Photos from the image-classification dataset "texas_tortoise_composite" in the GitHub repository csekharan/tortoise-predictor. Its 3 classes are: blank, other animal, tortoise.

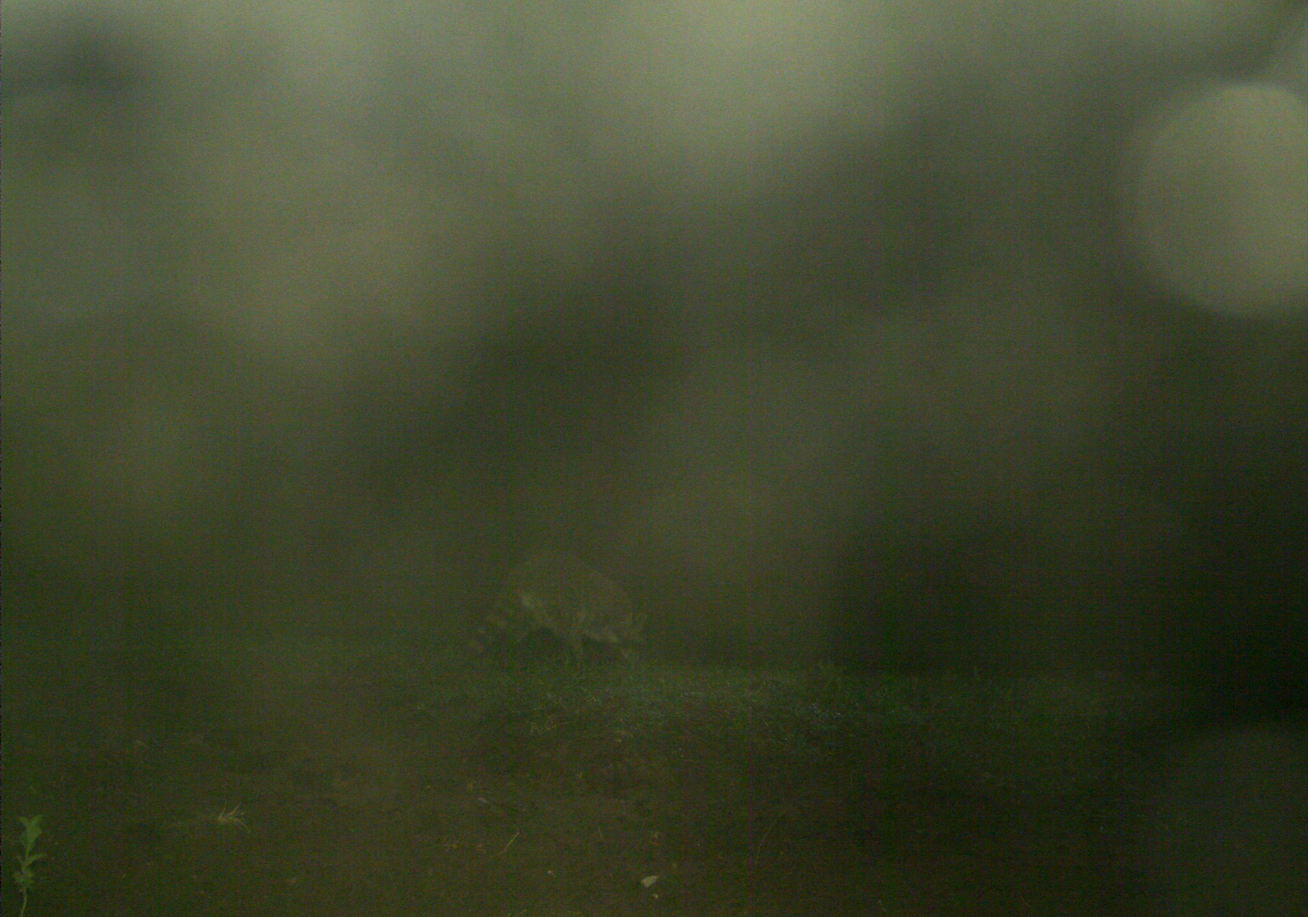
Label: other animal

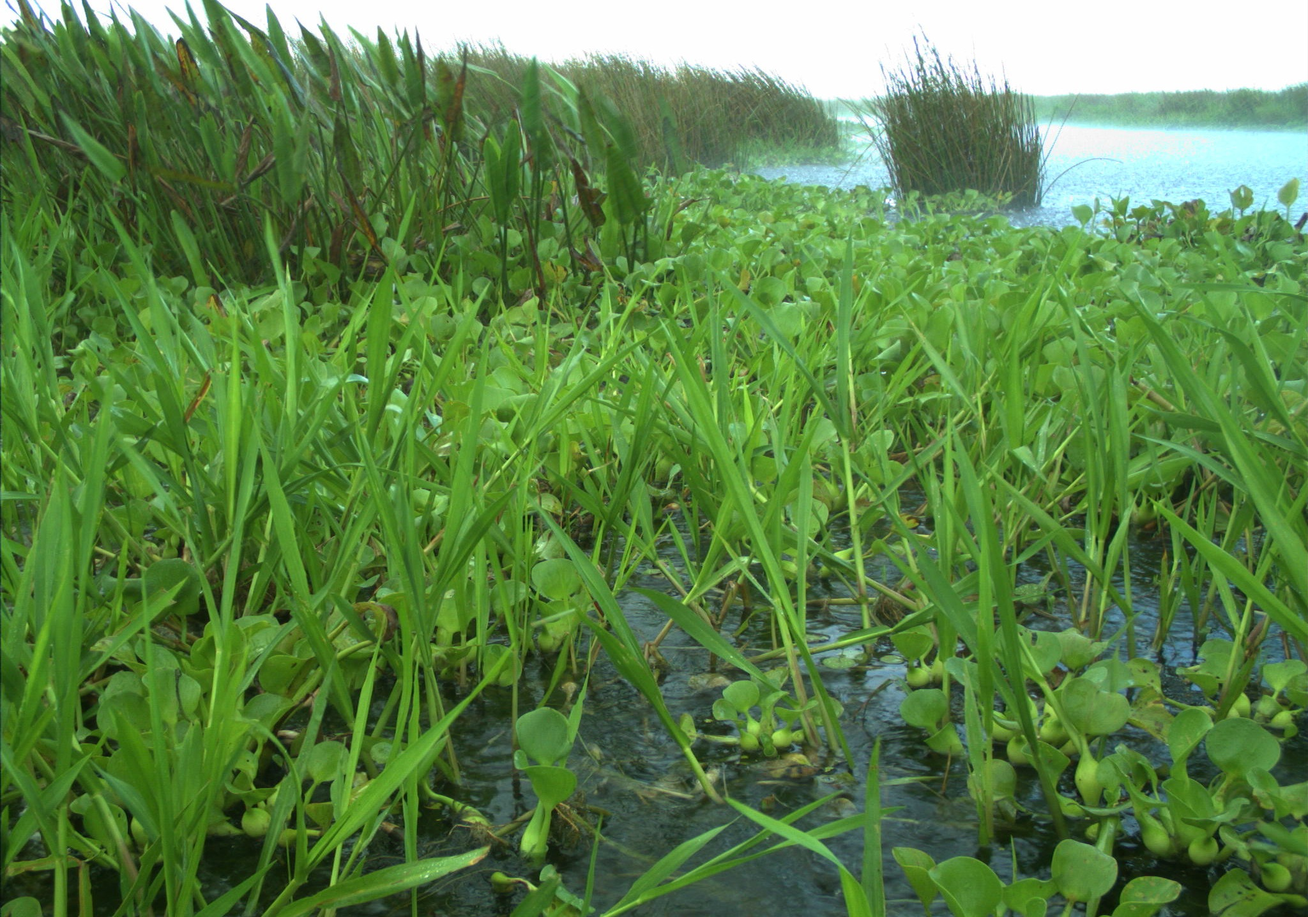
Label: blank

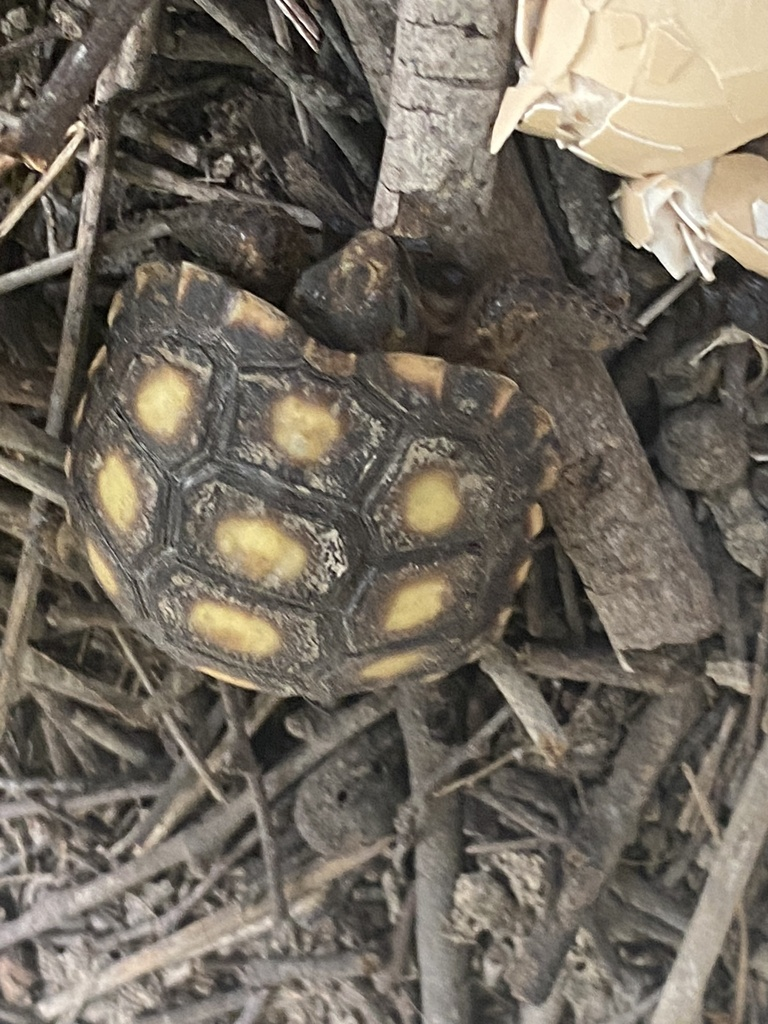
Label: tortoise

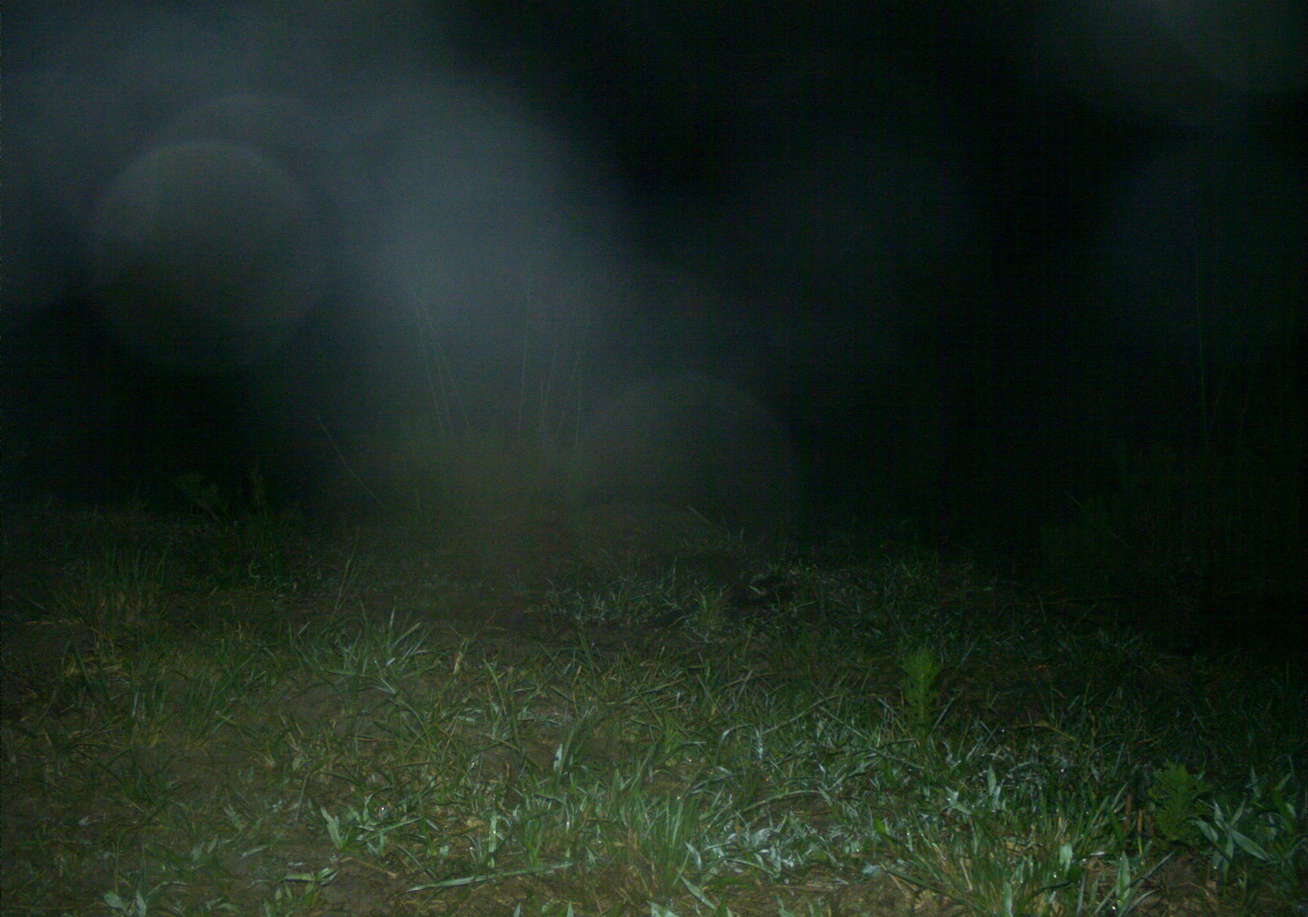
Label: blank

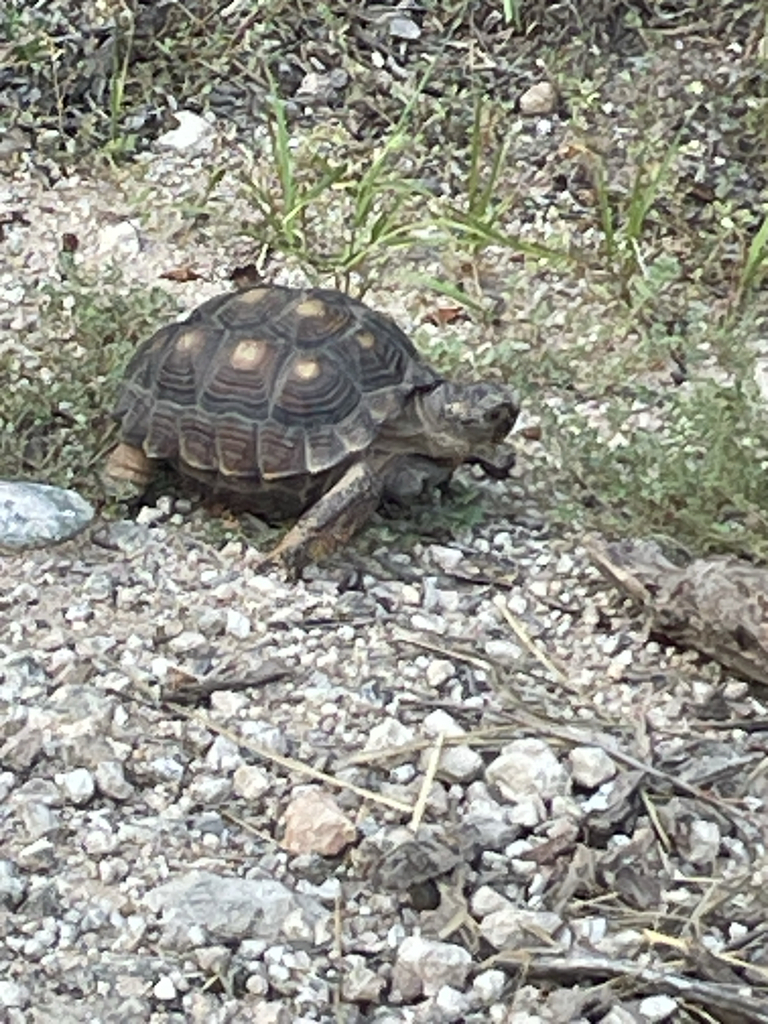
Label: tortoise

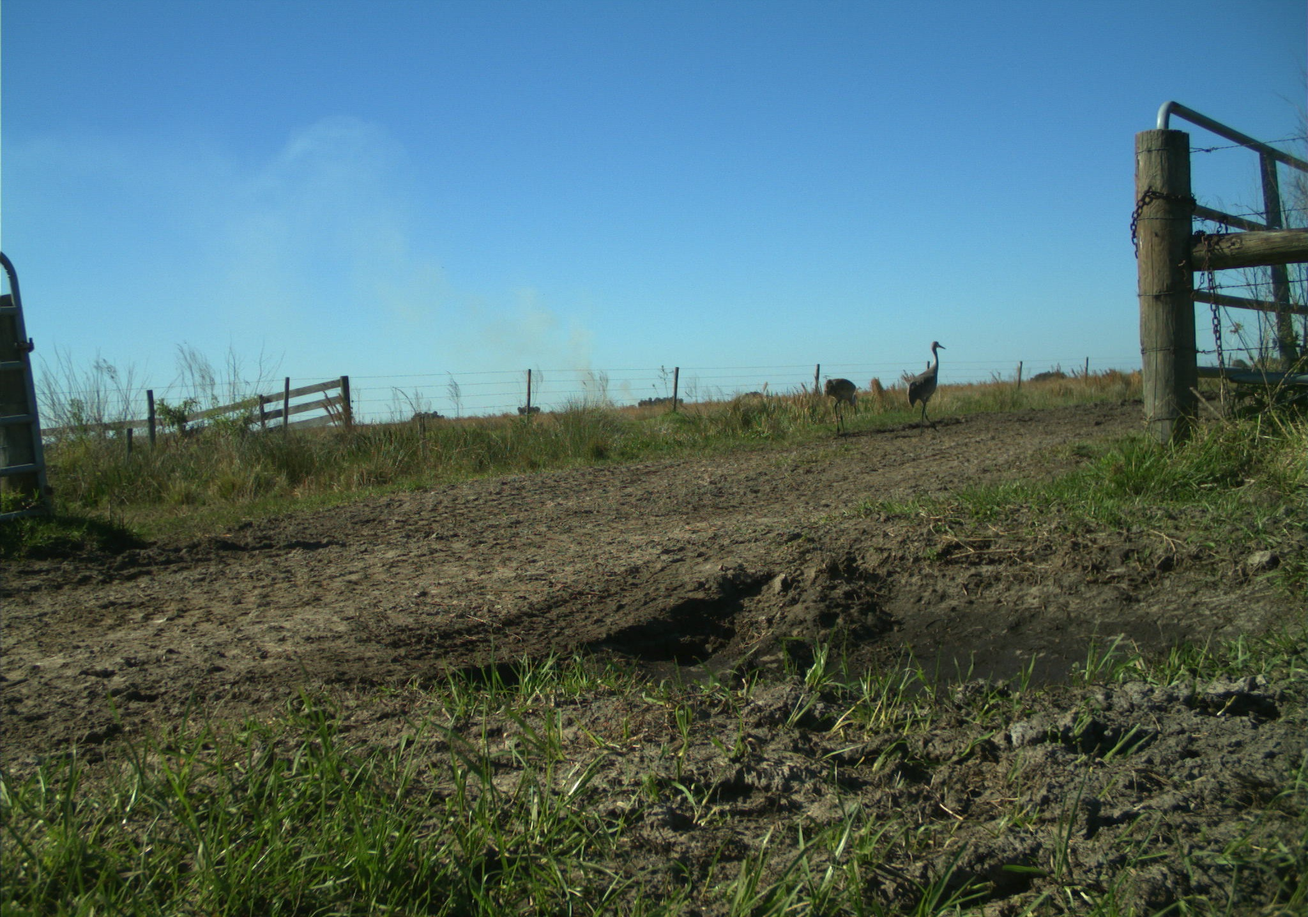
Label: other animal
